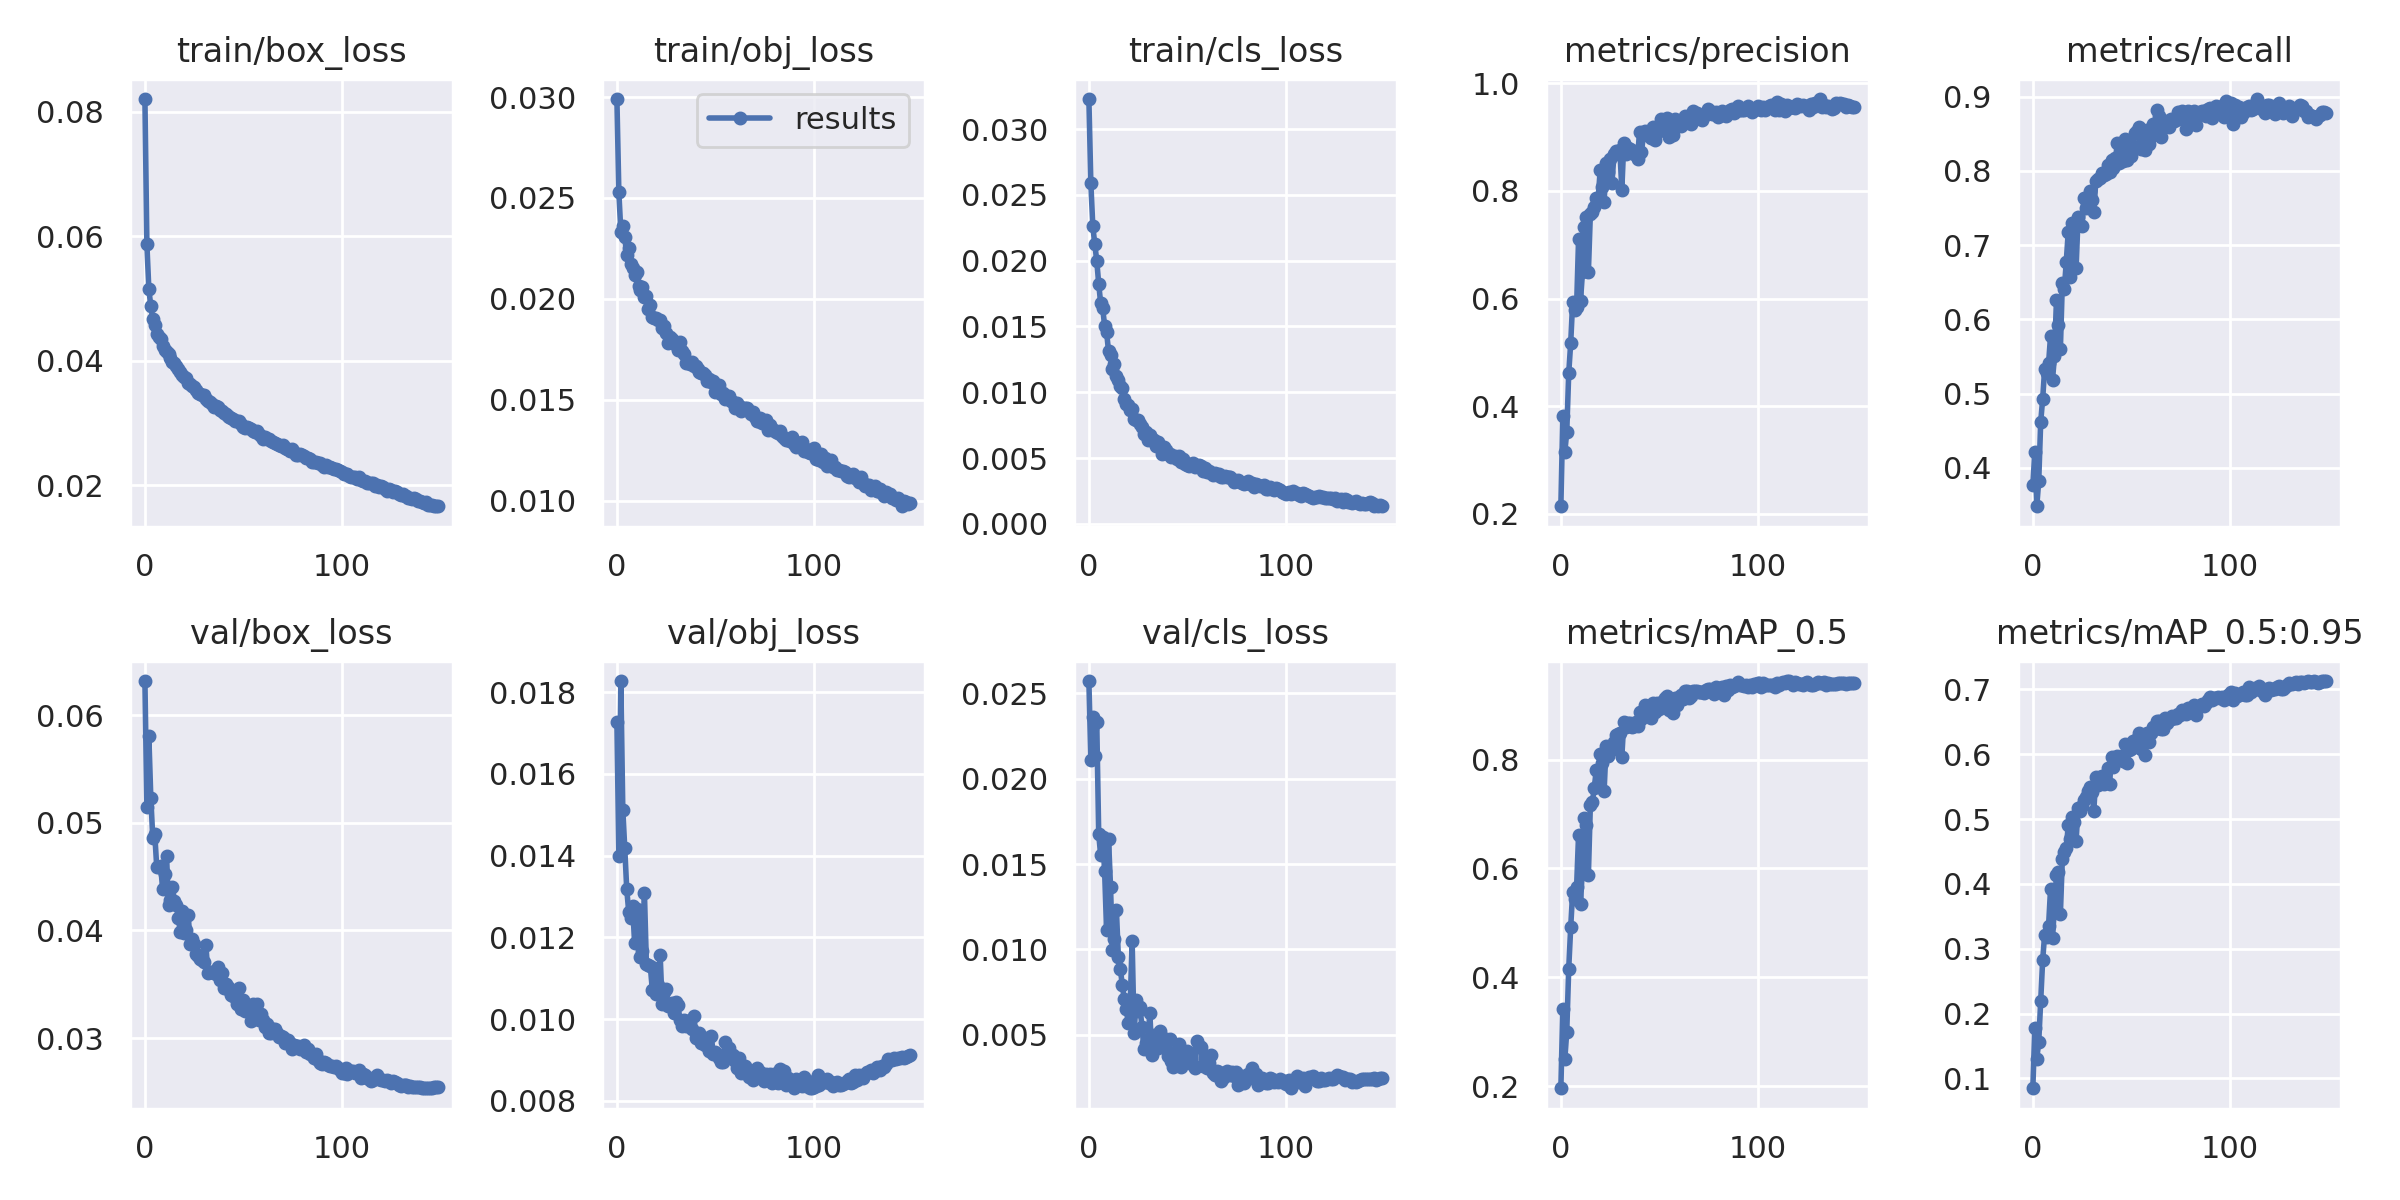

Data behind this chart, as committed beside it:
epoch, train/box_loss, train/obj_loss, train/cls_loss, metrics/precision, metrics/recall, metrics/mAP_0.5, metrics/mAP_0.5:0.95, val/box_loss, val/obj_loss, val/cls_loss, x/lr0, x/lr1, x/lr2
0, 0.08208, 0.0299, 0.03229, 0.2136, 0.3763, 0.196, 0.08489, 0.06317, 0.01728, 0.02571, 0.07043, 0.003285, 0.003285
1, 0.05872, 0.02527, 0.02589, 0.3808, 0.4218, 0.3425, 0.1778, 0.05146, 0.01398, 0.02109, 0.04039, 0.006575, 0.006575
2, 0.05149, 0.02334, 0.02261, 0.3141, 0.3483, 0.2489, 0.1301, 0.05803, 0.01827, 0.02362, 0.0103, 0.00982, 0.00982
3, 0.04877, 0.0236, 0.02126, 0.3518, 0.3826, 0.3, 0.1567, 0.05232, 0.01513, 0.02133, 0.009802, 0.009802, 0.009802
4, 0.04673, 0.02305, 0.02, 0.461, 0.4622, 0.416, 0.2194, 0.04862, 0.01418, 0.02329, 0.009802, 0.009802, 0.009802
5, 0.04576, 0.02217, 0.01825, 0.5172, 0.4929, 0.4918, 0.2828, 0.04897, 0.01318, 0.01674, 0.009736, 0.009736, 0.009736
6, 0.04426, 0.02252, 0.01675, 0.5933, 0.5332, 0.5567, 0.3216, 0.04593, 0.01264, 0.01551, 0.00967, 0.00967, 0.00967
7, 0.04376, 0.02174, 0.01641, 0.5782, 0.5274, 0.5443, 0.3179, 0.04592, 0.01249, 0.01658, 0.009604, 0.009604, 0.009604
8, 0.04351, 0.02155, 0.01506, 0.5848, 0.5408, 0.5657, 0.3356, 0.04602, 0.01278, 0.01459, 0.009538, 0.009538, 0.009538
9, 0.04237, 0.02118, 0.01458, 0.71, 0.5777, 0.6617, 0.3921, 0.04387, 0.01186, 0.01111, 0.009472, 0.009472, 0.009472
10, 0.04173, 0.02132, 0.01311, 0.5961, 0.5191, 0.5349, 0.3167, 0.04528, 0.0127, 0.01648, 0.009406, 0.009406, 0.009406
11, 0.04143, 0.02065, 0.01284, 0.6492, 0.5502, 0.6045, 0.3639, 0.04695, 0.01246, 0.01368, 0.00934, 0.00934, 0.00934
12, 0.04104, 0.02043, 0.01177, 0.7329, 0.6258, 0.693, 0.413, 0.04237, 0.01152, 0.009977, 0.009274, 0.009274, 0.009274
13, 0.04045, 0.02057, 0.01212, 0.7519, 0.5931, 0.6804, 0.4176, 0.04283, 0.01167, 0.0106, 0.009208, 0.009208, 0.009208
14, 0.03977, 0.02007, 0.01125, 0.6496, 0.5595, 0.5883, 0.3531, 0.04403, 0.01308, 0.0123, 0.009142, 0.009142, 0.009142
15, 0.03965, 0.02014, 0.01097, 0.7578, 0.649, 0.7166, 0.4386, 0.04272, 0.01135, 0.00953, 0.009076, 0.009076, 0.009076
16, 0.03909, 0.01951, 0.01046, 0.7608, 0.6406, 0.7216, 0.449, 0.04234, 0.01133, 0.008832, 0.00901, 0.00901, 0.00901
17, 0.0387, 0.01968, 0.01029, 0.7704, 0.678, 0.7482, 0.4549, 0.04116, 0.01129, 0.007931, 0.008944, 0.008944, 0.008944
18, 0.03812, 0.01909, 0.009466, 0.7866, 0.7177, 0.7813, 0.4901, 0.03984, 0.01072, 0.007086, 0.008878, 0.008878, 0.008878
19, 0.0377, 0.01903, 0.009105, 0.7869, 0.6576, 0.7539, 0.4686, 0.04178, 0.01125, 0.006532, 0.008812, 0.008812, 0.008812
20, 0.03741, 0.01905, 0.00904, 0.8393, 0.7297, 0.8111, 0.5023, 0.03981, 0.01061, 0.005693, 0.008746, 0.008746, 0.008746
21, 0.03719, 0.01898, 0.008633, 0.8068, 0.7268, 0.7942, 0.4956, 0.04004, 0.01083, 0.006785, 0.00868, 0.00868, 0.00868
22, 0.03646, 0.01895, 0.008721, 0.7801, 0.6696, 0.7425, 0.4667, 0.04148, 0.01157, 0.01047, 0.008614, 0.008614, 0.008614
23, 0.03634, 0.01858, 0.00797, 0.8527, 0.7378, 0.8249, 0.5178, 0.03879, 0.01037, 0.005082, 0.008548, 0.008548, 0.008548
24, 0.03592, 0.01868, 0.007922, 0.8352, 0.7272, 0.8068, 0.5119, 0.0392, 0.01066, 0.007042, 0.008482, 0.008482, 0.008482
25, 0.0358, 0.01833, 0.007886, 0.8595, 0.7259, 0.8151, 0.5198, 0.03872, 0.01074, 0.006381, 0.008416, 0.008416, 0.008416
26, 0.03531, 0.0178, 0.007575, 0.8147, 0.7632, 0.8205, 0.5292, 0.03781, 0.01033, 0.006608, 0.00835, 0.00835, 0.00835
27, 0.03477, 0.0181, 0.007377, 0.8682, 0.7502, 0.8333, 0.5344, 0.03765, 0.01035, 0.005455, 0.008284, 0.008284, 0.008284
28, 0.03472, 0.01802, 0.006839, 0.8748, 0.7637, 0.8458, 0.5433, 0.03732, 0.0104, 0.004192, 0.008218, 0.008218, 0.008218
29, 0.0345, 0.01787, 0.006974, 0.8691, 0.7736, 0.8471, 0.5489, 0.03724, 0.01016, 0.004537, 0.008152, 0.008152, 0.008152
30, 0.03444, 0.0177, 0.006373, 0.8763, 0.7605, 0.8496, 0.5413, 0.03704, 0.01042, 0.004761, 0.008086, 0.008086, 0.008086
31, 0.03387, 0.01747, 0.006762, 0.8027, 0.7446, 0.8053, 0.5121, 0.03865, 0.01034, 0.006267, 0.00802, 0.00802, 0.00802
32, 0.03361, 0.01788, 0.006428, 0.889, 0.7861, 0.8685, 0.5651, 0.03606, 0.009987, 0.00384, 0.007954, 0.007954, 0.007954
33, 0.03336, 0.01741, 0.006348, 0.8691, 0.7891, 0.8599, 0.5521, 0.03613, 0.00984, 0.004994, 0.007888, 0.007888, 0.007888
34, 0.033, 0.01727, 0.005948, 0.8799, 0.7909, 0.8673, 0.5647, 0.03619, 0.009978, 0.004464, 0.007822, 0.007822, 0.007822
35, 0.03258, 0.01682, 0.006244, 0.8774, 0.7978, 0.867, 0.566, 0.03609, 0.009821, 0.004247, 0.007756, 0.007756, 0.007756
36, 0.03275, 0.01689, 0.00594, 0.8749, 0.7944, 0.8594, 0.554, 0.03599, 0.009965, 0.00524, 0.00769, 0.00769, 0.00769
37, 0.03259, 0.01677, 0.005309, 0.868, 0.7957, 0.8618, 0.5583, 0.03659, 0.009895, 0.004707, 0.007624, 0.007624, 0.007624
38, 0.03216, 0.0169, 0.005851, 0.8745, 0.8075, 0.87, 0.5791, 0.0354, 0.00976, 0.004583, 0.007558, 0.007558, 0.007558
39, 0.03197, 0.01668, 0.00564, 0.8602, 0.7981, 0.8619, 0.5541, 0.03607, 0.01007, 0.00474, 0.007492, 0.007492, 0.007492
40, 0.03159, 0.01668, 0.005332, 0.9106, 0.8143, 0.8881, 0.596, 0.03465, 0.009545, 0.00374, 0.007426, 0.007426, 0.007426
41, 0.03138, 0.01653, 0.005314, 0.8727, 0.8041, 0.8749, 0.5797, 0.03508, 0.009561, 0.004731, 0.00736, 0.00736, 0.00736
42, 0.03113, 0.01636, 0.005091, 0.9042, 0.8169, 0.8854, 0.5937, 0.03473, 0.009658, 0.003488, 0.007294, 0.007294, 0.007294
43, 0.03103, 0.01634, 0.005131, 0.9115, 0.837, 0.8998, 0.5973, 0.03451, 0.009427, 0.003126, 0.007228, 0.007228, 0.007228
44, 0.03079, 0.01632, 0.005156, 0.907, 0.8111, 0.8883, 0.5956, 0.03403, 0.00955, 0.003603, 0.007162, 0.007162, 0.007162
45, 0.03064, 0.01623, 0.004943, 0.9072, 0.8272, 0.8911, 0.5968, 0.03391, 0.009357, 0.004046, 0.007096, 0.007096, 0.007096
46, 0.03039, 0.01595, 0.005121, 0.899, 0.8128, 0.8762, 0.5896, 0.03421, 0.009541, 0.004493, 0.00703, 0.00703, 0.00703
47, 0.03026, 0.01602, 0.004702, 0.919, 0.8425, 0.905, 0.6164, 0.03317, 0.009218, 0.003135, 0.006964, 0.006964, 0.006964
48, 0.03028, 0.01587, 0.004905, 0.8945, 0.8143, 0.8869, 0.5861, 0.03463, 0.00959, 0.003832, 0.006898, 0.006898, 0.006898
49, 0.02977, 0.01595, 0.004544, 0.9151, 0.8352, 0.9036, 0.6068, 0.03274, 0.009145, 0.003672, 0.006832, 0.006832, 0.006832
50, 0.02932, 0.01539, 0.004445, 0.9109, 0.8207, 0.8939, 0.6073, 0.03358, 0.009203, 0.004073, 0.006766, 0.006766, 0.006766
51, 0.02919, 0.01558, 0.004403, 0.9333, 0.834, 0.9021, 0.6205, 0.03254, 0.009155, 0.003709, 0.0067, 0.0067, 0.0067
52, 0.02936, 0.01572, 0.004532, 0.9135, 0.8513, 0.907, 0.6179, 0.03289, 0.009044, 0.003529, 0.006634, 0.006634, 0.006634
53, 0.02922, 0.0153, 0.004621, 0.9241, 0.8535, 0.9126, 0.6233, 0.03239, 0.008959, 0.00326, 0.006568, 0.006568, 0.006568
54, 0.02907, 0.01534, 0.004334, 0.9357, 0.8592, 0.9176, 0.6332, 0.0316, 0.008954, 0.003083, 0.006502, 0.006502, 0.006502
55, 0.02866, 0.01507, 0.004397, 0.8997, 0.83, 0.8904, 0.6079, 0.03317, 0.009442, 0.004627, 0.006436, 0.006436, 0.006436
56, 0.02849, 0.01518, 0.004468, 0.9079, 0.8428, 0.8988, 0.6168, 0.03236, 0.009081, 0.004371, 0.00637, 0.00637, 0.00637
57, 0.02865, 0.01518, 0.00442, 0.9033, 0.8277, 0.8865, 0.599, 0.03315, 0.009298, 0.004313, 0.006304, 0.006304, 0.006304
58, 0.0282, 0.01495, 0.004009, 0.9332, 0.8549, 0.9139, 0.632, 0.0317, 0.009099, 0.003161, 0.006238, 0.006238, 0.006238
59, 0.02797, 0.01488, 0.004241, 0.9225, 0.8361, 0.9004, 0.6189, 0.03228, 0.009113, 0.003626, 0.006172, 0.006172, 0.006172
... 90 more rows
